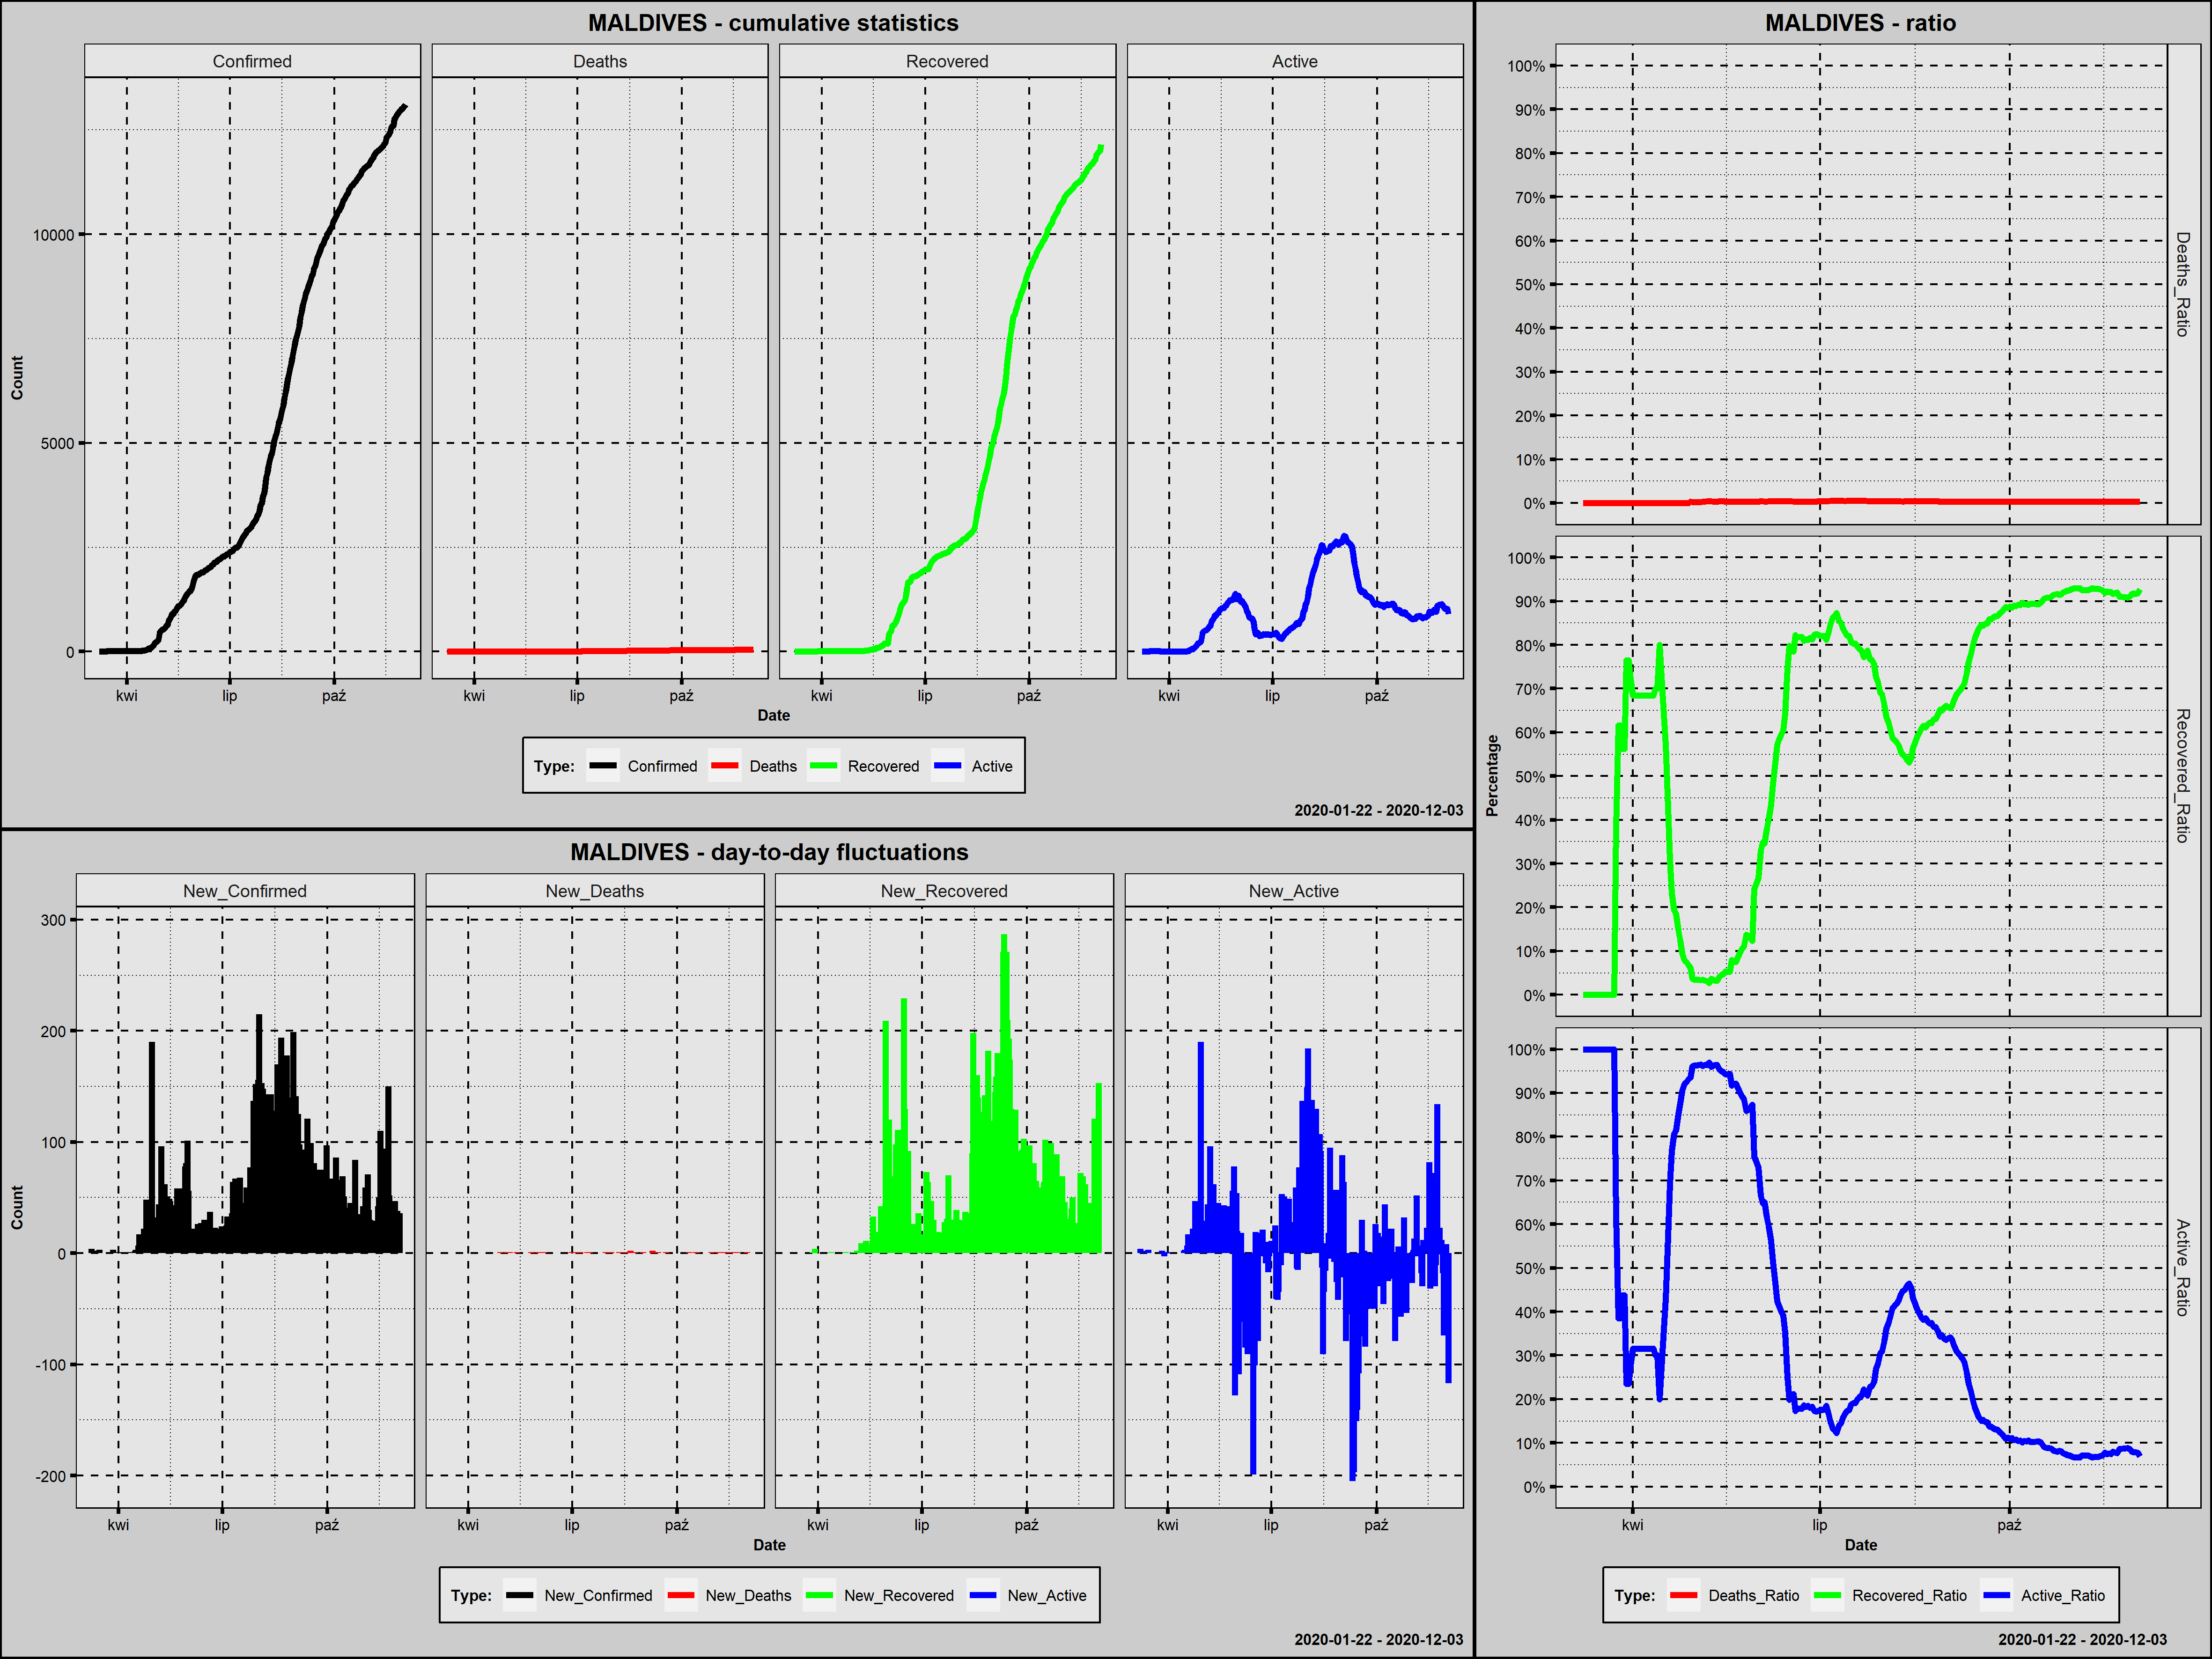

The table this chart was drawn from, first rows:
Country; Date; Confirmed; New_Confirmed; Deaths; New_Deaths; Recovered; New_Recovered; Active; New_Active; Year; Month; Day; Week_Day; Deaths_Ratio; Recovered_Ratio; Active_Ratio; 1_Confirmed; 100_Confirmed; New_Confirmed_Rank; New_Deaths_Rank; New_Recovered_Rank; New_Active_Rank
Maldives; 2020-03-08; 4; 4; 0; 0; 0; 0; 4; 4; 2020; marzec; 8; niedziela; 0,0000; 0,0000; 1,0000; 1; 0; 229,0; 158,5; 237,0; 123,0
Maldives; 2020-03-09; 4; 0; 0; 0; 0; 0; 4; 0; 2020; marzec; 9; poniedziałek; 0,0000; 0,0000; 1,0000; 2; 0; 258,0; 158,5; 237,0; 158,5
Maldives; 2020-03-10; 6; 2; 0; 0; 0; 0; 6; 2; 2020; marzec; 10; wtorek; 0,0000; 0,0000; 1,0000; 3; 0; 236,5; 158,5; 237,0; 134,5
Maldives; 2020-03-11; 8; 2; 0; 0; 0; 0; 8; 2; 2020; marzec; 11; środa; 0,0000; 0,0000; 1,0000; 4; 0; 236,5; 158,5; 237,0; 134,5
Maldives; 2020-03-12; 8; 0; 0; 0; 0; 0; 8; 0; 2020; marzec; 12; czwartek; 0,0000; 0,0000; 1,0000; 5; 0; 258,0; 158,5; 237,0; 158,5
Maldives; 2020-03-13; 9; 1; 0; 0; 0; 0; 9; 1; 2020; marzec; 13; piątek; 0,0000; 0,0000; 1,0000; 6; 0; 241,5; 158,5; 237,0; 140,5
Maldives; 2020-03-14; 10; 1; 0; 0; 0; 0; 10; 1; 2020; marzec; 14; sobota; 0,0000; 0,0000; 1,0000; 7; 0; 241,5; 158,5; 237,0; 140,5
Maldives; 2020-03-15; 13; 3; 0; 0; 0; 0; 13; 3; 2020; marzec; 15; niedziela; 0,0000; 0,0000; 1,0000; 8; 0; 232,0; 158,5; 237,0; 128,0
Maldives; 2020-03-16; 13; 0; 0; 0; 0; 0; 13; 0; 2020; marzec; 16; poniedziałek; 0,0000; 0,0000; 1,0000; 9; 0; 258,0; 158,5; 237,0; 158,5
Maldives; 2020-03-17; 13; 0; 0; 0; 0; 0; 13; 0; 2020; marzec; 17; wtorek; 0,0000; 0,0000; 1,0000; 10; 0; 258,0; 158,5; 237,0; 158,5
Maldives; 2020-03-18; 13; 0; 0; 0; 0; 0; 13; 0; 2020; marzec; 18; środa; 0,0000; 0,0000; 1,0000; 11; 0; 258,0; 158,5; 237,0; 158,5
Maldives; 2020-03-19; 13; 0; 0; 0; 0; 0; 13; 0; 2020; marzec; 19; czwartek; 0,0000; 0,0000; 1,0000; 12; 0; 258,0; 158,5; 237,0; 158,5
Maldives; 2020-03-20; 13; 0; 0; 0; 0; 0; 13; 0; 2020; marzec; 20; piątek; 0,0000; 0,0000; 1,0000; 13; 0; 258,0; 158,5; 237,0; 158,5
Maldives; 2020-03-21; 13; 0; 0; 0; 0; 0; 13; 0; 2020; marzec; 21; sobota; 0,0000; 0,0000; 1,0000; 14; 0; 258,0; 158,5; 237,0; 158,5
Maldives; 2020-03-22; 13; 0; 0; 0; 0; 0; 13; 0; 2020; marzec; 22; niedziela; 0,0000; 0,0000; 1,0000; 15; 0; 258,0; 158,5; 237,0; 158,5
Maldives; 2020-03-23; 13; 0; 0; 0; 0; 0; 13; 0; 2020; marzec; 23; poniedziałek; 0,0000; 0,0000; 1,0000; 16; 0; 258,0; 158,5; 237,0; 158,5
Maldives; 2020-03-24; 13; 0; 0; 0; 5; 5; 8; -5; 2020; marzec; 24; wtorek; 0,0000; 0,3846; 0,6154; 17; 0; 258,0; 158,5; 190,5; 186,0
Maldives; 2020-03-25; 13; 0; 0; 0; 8; 3; 5; -3; 2020; marzec; 25; środa; 0,0000; 0,6154; 0,3846; 18; 0; 258,0; 158,5; 195,0; 181,0
Maldives; 2020-03-26; 13; 0; 0; 0; 8; 0; 5; 0; 2020; marzec; 26; czwartek; 0,0000; 0,6154; 0,3846; 19; 0; 258,0; 158,5; 237,0; 158,5
Maldives; 2020-03-27; 16; 3; 0; 0; 9; 1; 7; 2; 2020; marzec; 27; piątek; 0,0000; 0,5625; 0,4375; 20; 0; 232,0; 158,5; 200,0; 134,5
Maldives; 2020-03-28; 16; 0; 0; 0; 9; 0; 7; 0; 2020; marzec; 28; sobota; 0,0000; 0,5625; 0,4375; 21; 0; 258,0; 158,5; 237,0; 158,5
Maldives; 2020-03-29; 17; 1; 0; 0; 13; 4; 4; -3; 2020; marzec; 29; niedziela; 0,0000; 0,7647; 0,2353; 22; 0; 241,5; 158,5; 193,0; 181,0
Maldives; 2020-03-30; 17; 0; 0; 0; 13; 0; 4; 0; 2020; marzec; 30; poniedziałek; 0,0000; 0,7647; 0,2353; 23; 0; 258,0; 158,5; 237,0; 158,5
Maldives; 2020-03-31; 18; 1; 0; 0; 13; 0; 5; 1; 2020; marzec; 31; wtorek; 0,0000; 0,7222; 0,2778; 24; 0; 241,5; 158,5; 237,0; 140,5
Maldives; 2020-04-01; 19; 1; 0; 0; 13; 0; 6; 1; 2020; kwiecień; 1; środa; 0,0000; 0,6842; 0,3158; 25; 0; 241,5; 158,5; 237,0; 140,5
Maldives; 2020-04-02; 19; 0; 0; 0; 13; 0; 6; 0; 2020; kwiecień; 2; czwartek; 0,0000; 0,6842; 0,3158; 26; 0; 258,0; 158,5; 237,0; 158,5
Maldives; 2020-04-03; 19; 0; 0; 0; 13; 0; 6; 0; 2020; kwiecień; 3; piątek; 0,0000; 0,6842; 0,3158; 27; 0; 258,0; 158,5; 237,0; 158,5
Maldives; 2020-04-04; 19; 0; 0; 0; 13; 0; 6; 0; 2020; kwiecień; 4; sobota; 0,0000; 0,6842; 0,3158; 28; 0; 258,0; 158,5; 237,0; 158,5
Maldives; 2020-04-05; 19; 0; 0; 0; 13; 0; 6; 0; 2020; kwiecień; 5; niedziela; 0,0000; 0,6842; 0,3158; 29; 0; 258,0; 158,5; 237,0; 158,5
Maldives; 2020-04-06; 19; 0; 0; 0; 13; 0; 6; 0; 2020; kwiecień; 6; poniedziałek; 0,0000; 0,6842; 0,3158; 30; 0; 258,0; 158,5; 237,0; 158,5
Maldives; 2020-04-07; 19; 0; 0; 0; 13; 0; 6; 0; 2020; kwiecień; 7; wtorek; 0,0000; 0,6842; 0,3158; 31; 0; 258,0; 158,5; 237,0; 158,5
Maldives; 2020-04-08; 19; 0; 0; 0; 13; 0; 6; 0; 2020; kwiecień; 8; środa; 0,0000; 0,6842; 0,3158; 32; 0; 258,0; 158,5; 237,0; 158,5
Maldives; 2020-04-09; 19; 0; 0; 0; 13; 0; 6; 0; 2020; kwiecień; 9; czwartek; 0,0000; 0,6842; 0,3158; 33; 0; 258,0; 158,5; 237,0; 158,5
Maldives; 2020-04-10; 19; 0; 0; 0; 13; 0; 6; 0; 2020; kwiecień; 10; piątek; 0,0000; 0,6842; 0,3158; 34; 0; 258,0; 158,5; 237,0; 158,5
Maldives; 2020-04-11; 19; 0; 0; 0; 13; 0; 6; 0; 2020; kwiecień; 11; sobota; 0,0000; 0,6842; 0,3158; 35; 0; 258,0; 158,5; 237,0; 158,5
Maldives; 2020-04-12; 20; 1; 0; 0; 14; 1; 6; 0; 2020; kwiecień; 12; niedziela; 0,0000; 0,7000; 0,3000; 36; 0; 241,5; 158,5; 200,0; 158,5
Maldives; 2020-04-13; 20; 0; 0; 0; 14; 0; 6; 0; 2020; kwiecień; 13; poniedziałek; 0,0000; 0,7000; 0,3000; 37; 0; 258,0; 158,5; 237,0; 158,5
Maldives; 2020-04-14; 20; 0; 0; 0; 16; 2; 4; -2; 2020; kwiecień; 14; wtorek; 0,0000; 0,8000; 0,2000; 38; 0; 258,0; 158,5; 196,5; 177,5
Maldives; 2020-04-15; 22; 2; 0; 0; 16; 0; 6; 2; 2020; kwiecień; 15; środa; 0,0000; 0,7273; 0,2727; 39; 0; 236,5; 158,5; 237,0; 134,5
Maldives; 2020-04-16; 25; 3; 0; 0; 16; 0; 9; 3; 2020; kwiecień; 16; czwartek; 0,0000; 0,6400; 0,3600; 40; 0; 232,0; 158,5; 237,0; 128,0
Maldives; 2020-04-17; 28; 3; 0; 0; 16; 0; 12; 3; 2020; kwiecień; 17; piątek; 0,0000; 0,5714; 0,4286; 41; 0; 232,0; 158,5; 237,0; 128,0
Maldives; 2020-04-18; 35; 7; 0; 0; 16; 0; 19; 7; 2020; kwiecień; 18; sobota; 0,0000; 0,4571; 0,5429; 42; 0; 226,5; 158,5; 237,0; 115,0
Maldives; 2020-04-19; 52; 17; 0; 0; 16; 0; 36; 17; 2020; kwiecień; 19; niedziela; 0,0000; 0,3077; 0,6923; 43; 0; 199,5; 158,5; 237,0; 88,0
Maldives; 2020-04-20; 69; 17; 0; 0; 16; 0; 53; 17; 2020; kwiecień; 20; poniedziałek; 0,0000; 0,2319; 0,7681; 44; 0; 199,5; 158,5; 237,0; 88,0
Maldives; 2020-04-21; 83; 14; 0; 0; 16; 0; 67; 14; 2020; kwiecień; 21; wtorek; 0,0000; 0,1928; 0,8072; 45; 0; 210,5; 158,5; 237,0; 93,5
Maldives; 2020-04-22; 86; 3; 0; 0; 16; 0; 70; 3; 2020; kwiecień; 22; środa; 0,0000; 0,1860; 0,8140; 46; 0; 232,0; 158,5; 237,0; 128,0
Maldives; 2020-04-23; 108; 22; 0; 0; 16; 0; 92; 22; 2020; kwiecień; 23; czwartek; 0,0000; 0,1481; 0,8519; 47; 1; 184,0; 158,5; 237,0; 71,0
Maldives; 2020-04-24; 129; 21; 0; 0; 16; 0; 113; 21; 2020; kwiecień; 24; piątek; 0,0000; 0,1240; 0,8760; 48; 2; 189,0; 158,5; 237,0; 74,5
Maldives; 2020-04-25; 177; 48; 0; 0; 17; 1; 160; 47; 2020; kwiecień; 25; sobota; 0,0000; 0,0960; 0,9040; 49; 3; 102,5; 158,5; 200,0; 39,0
Maldives; 2020-04-26; 214; 37; 0; 0; 17; 0; 197; 37; 2020; kwiecień; 26; niedziela; 0,0000; 0,0794; 0,9206; 50; 4; 130,0; 158,5; 237,0; 49,5
Maldives; 2020-04-27; 226; 12; 0; 0; 17; 0; 209; 12; 2020; kwiecień; 27; poniedziałek; 0,0000; 0,0752; 0,9248; 51; 5; 218,0; 158,5; 237,0; 99,5
Maldives; 2020-04-28; 250; 24; 0; 0; 17; 0; 233; 24; 2020; kwiecień; 28; wtorek; 0,0000; 0,0680; 0,9320; 52; 6; 174,5; 158,5; 237,0; 65,0
Maldives; 2020-04-29; 278; 28; 1; 1; 17; 0; 260; 27; 2020; kwiecień; 29; środa; 0,0036; 0,0612; 0,9353; 53; 7; 159,5; 24,0; 237,0; 58,5
Maldives; 2020-04-30; 468; 190; 1; 0; 17; 0; 450; 190; 2020; kwiecień; 30; czwartek; 0,0021; 0,0363; 0,9615; 54; 8; 4,0; 158,5; 237,0; 1,0
Maldives; 2020-05-01; 491; 23; 1; 0; 17; 0; 473; 23; 2020; maj; 1; piątek; 0,0020; 0,0346; 0,9633; 55; 9; 179,5; 158,5; 237,0; 67,0
Maldives; 2020-05-02; 519; 28; 1; 0; 18; 1; 500; 27; 2020; maj; 2; sobota; 0,0019; 0,0347; 0,9634; 56; 10; 159,5; 158,5; 200,0; 58,5
Maldives; 2020-05-03; 527; 8; 1; 0; 18; 0; 508; 8; 2020; maj; 3; niedziela; 0,0019; 0,0342; 0,9639; 57; 11; 225,0; 158,5; 237,0; 110,5
Maldives; 2020-05-04; 541; 14; 1; 0; 18; 0; 522; 14; 2020; maj; 4; poniedziałek; 0,0018; 0,0333; 0,9649; 58; 12; 210,5; 158,5; 237,0; 93,5
Maldives; 2020-05-05; 573; 32; 2; 1; 20; 2; 551; 29; 2020; maj; 5; wtorek; 0,0035; 0,0349; 0,9616; 59; 13; 145,0; 24,0; 196,5; 56,0
Maldives; 2020-05-06; 617; 44; 2; 0; 20; 0; 595; 44; 2020; maj; 6; środa; 0,0032; 0,0324; 0,9643; 60; 14; 113,5; 158,5; 237,0; 42,5
... 211 more rows
